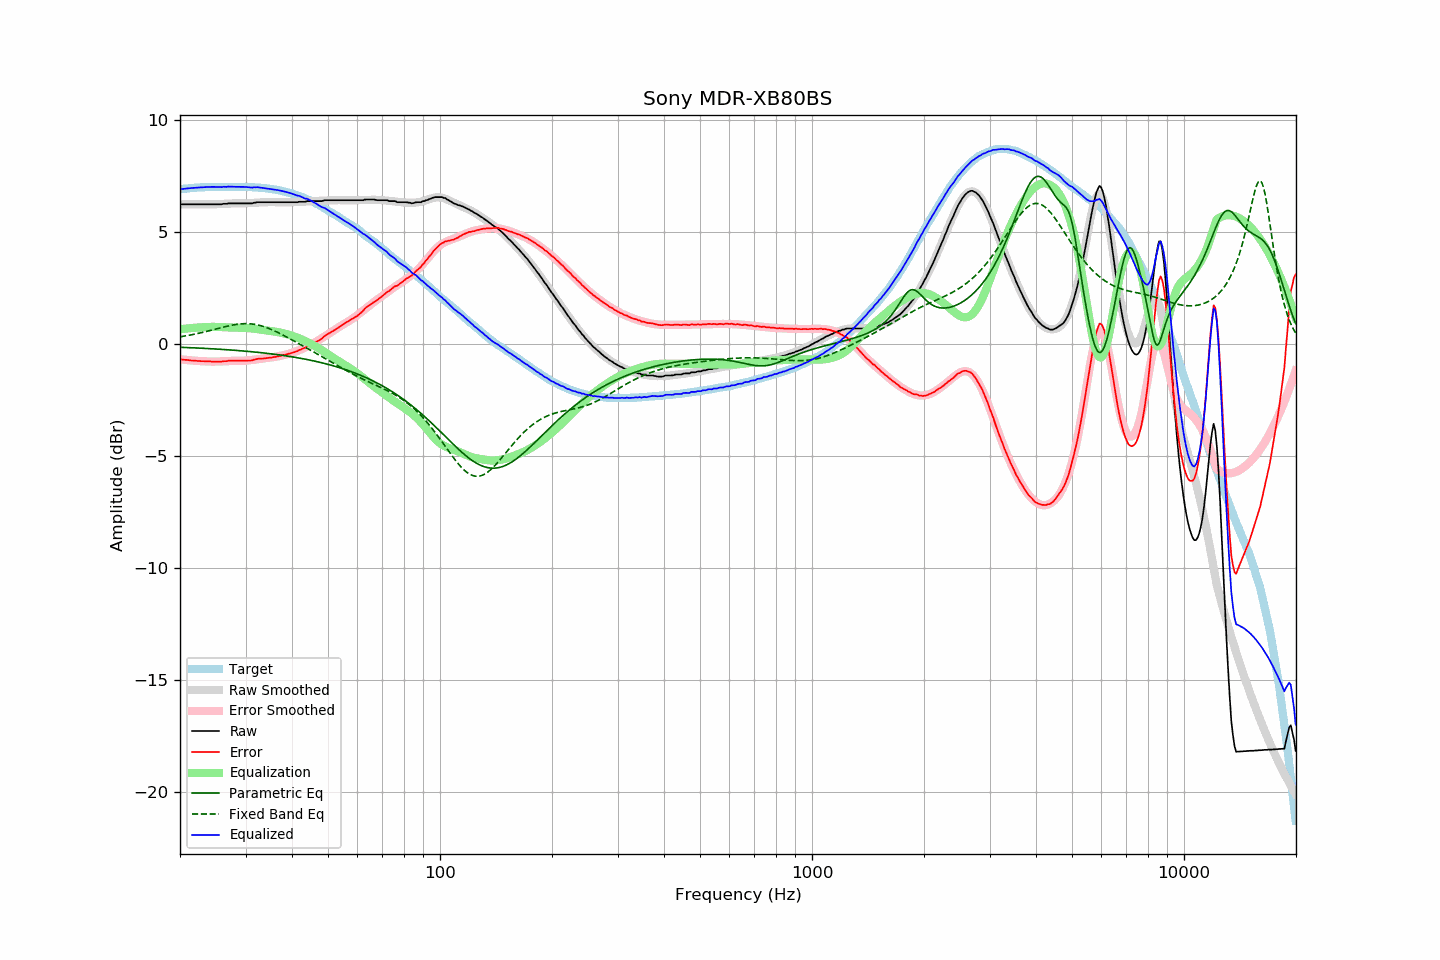

The table this chart was drawn from, first rows:
frequency, raw, error, smoothed, error_smoothed, equalization, parametric_eq, fixed_band_eq, equalized_raw, equalized_smoothed, target
20.00, 6.26, -0.67, 6.26, -0.67, 0.67, -0.14, 0.33, 6.93, 6.93, 6.92
20.20, 6.26, -0.68, 6.26, -0.68, 0.68, -0.14, 0.34, 6.93, 6.93, 6.93
20.40, 6.26, -0.69, 6.26, -0.69, 0.69, -0.14, 0.35, 6.94, 6.94, 6.94
20.61, 6.26, -0.70, 6.26, -0.69, 0.69, -0.14, 0.37, 6.95, 6.95, 6.95
20.81, 6.26, -0.70, 6.26, -0.70, 0.70, -0.15, 0.38, 6.96, 6.96, 6.95
21.02, 6.26, -0.71, 6.26, -0.71, 0.71, -0.15, 0.39, 6.97, 6.97, 6.96
21.23, 6.26, -0.72, 6.26, -0.72, 0.72, -0.15, 0.41, 6.97, 6.97, 6.97
21.44, 6.26, -0.73, 6.26, -0.72, 0.72, -0.16, 0.42, 6.98, 6.98, 6.98
21.66, 6.26, -0.73, 6.26, -0.73, 0.73, -0.16, 0.43, 6.98, 6.98, 6.98
21.87, 6.26, -0.74, 6.26, -0.74, 0.74, -0.16, 0.45, 6.99, 6.99, 6.99
22.09, 6.26, -0.74, 6.26, -0.74, 0.74, -0.17, 0.46, 7.00, 7.00, 6.99
22.31, 6.26, -0.75, 6.26, -0.75, 0.75, -0.17, 0.48, 7.00, 7.00, 7.00
22.54, 6.26, -0.75, 6.26, -0.75, 0.75, -0.17, 0.49, 7.01, 7.01, 7.00
22.76, 6.26, -0.76, 6.26, -0.75, 0.75, -0.18, 0.51, 7.01, 7.01, 7.01
22.99, 6.26, -0.76, 6.26, -0.76, 0.76, -0.18, 0.53, 7.01, 7.01, 7.01
23.22, 6.26, -0.76, 6.26, -0.76, 0.76, -0.18, 0.54, 7.02, 7.02, 7.01
23.45, 6.26, -0.77, 6.25, -0.77, 0.77, -0.19, 0.56, 7.02, 7.02, 7.02
23.69, 6.26, -0.77, 6.25, -0.77, 0.77, -0.19, 0.58, 7.02, 7.02, 7.02
23.92, 6.26, -0.77, 6.25, -0.77, 0.77, -0.20, 0.60, 7.03, 7.03, 7.02
24.16, 6.26, -0.77, 6.25, -0.77, 0.77, -0.20, 0.62, 7.03, 7.03, 7.02
24.40, 6.26, -0.78, 6.25, -0.78, 0.78, -0.20, 0.63, 7.03, 7.03, 7.03
24.65, 6.26, -0.78, 6.25, -0.78, 0.78, -0.21, 0.65, 7.03, 7.03, 7.03
24.89, 6.26, -0.78, 6.26, -0.78, 0.78, -0.21, 0.67, 7.03, 7.03, 7.03
25.14, 6.26, -0.78, 6.26, -0.77, 0.77, -0.22, 0.69, 7.03, 7.03, 7.03
25.39, 6.26, -0.78, 6.26, -0.77, 0.77, -0.22, 0.71, 7.03, 7.03, 7.03
25.65, 6.26, -0.78, 6.26, -0.77, 0.77, -0.22, 0.73, 7.03, 7.03, 7.03
25.91, 6.26, -0.78, 6.27, -0.77, 0.77, -0.23, 0.75, 7.02, 7.03, 7.03
26.16, 6.28, -0.76, 6.27, -0.76, 0.76, -0.23, 0.76, 7.04, 7.03, 7.03
26.43, 6.28, -0.76, 6.28, -0.76, 0.76, -0.24, 0.78, 7.03, 7.03, 7.03
26.69, 6.28, -0.76, 6.28, -0.76, 0.76, -0.24, 0.80, 7.03, 7.03, 7.03
26.96, 6.30, -0.74, 6.28, -0.75, 0.75, -0.25, 0.82, 7.05, 7.03, 7.03
27.23, 6.30, -0.74, 6.29, -0.75, 0.75, -0.25, 0.83, 7.04, 7.03, 7.03
27.50, 6.30, -0.74, 6.29, -0.74, 0.74, -0.26, 0.85, 7.04, 7.03, 7.03
27.77, 6.30, -0.74, 6.29, -0.74, 0.74, -0.26, 0.86, 7.04, 7.03, 7.03
28.05, 6.30, -0.74, 6.29, -0.74, 0.74, -0.27, 0.87, 7.04, 7.03, 7.03
28.33, 6.30, -0.74, 6.29, -0.74, 0.74, -0.28, 0.88, 7.04, 7.03, 7.03
28.62, 6.30, -0.74, 6.30, -0.74, 0.74, -0.28, 0.89, 7.03, 7.03, 7.03
28.90, 6.30, -0.74, 6.29, -0.74, 0.74, -0.29, 0.90, 7.04, 7.03, 7.03
29.19, 6.30, -0.74, 6.29, -0.74, 0.74, -0.29, 0.91, 7.04, 7.03, 7.03
29.48, 6.30, -0.74, 6.29, -0.74, 0.74, -0.30, 0.92, 7.03, 7.03, 7.03
29.78, 6.30, -0.74, 6.30, -0.73, 0.73, -0.31, 0.92, 7.03, 7.03, 7.03
30.08, 6.30, -0.74, 6.30, -0.73, 0.73, -0.31, 0.92, 7.03, 7.03, 7.03
30.38, 6.30, -0.73, 6.30, -0.72, 0.72, -0.32, 0.92, 7.02, 7.03, 7.02
30.68, 6.30, -0.73, 6.31, -0.72, 0.72, -0.32, 0.92, 7.01, 7.02, 7.02
30.99, 6.30, -0.73, 6.31, -0.71, 0.71, -0.33, 0.91, 7.01, 7.02, 7.02
31.30, 6.30, -0.72, 6.31, -0.70, 0.70, -0.34, 0.90, 7.00, 7.02, 7.01
31.61, 6.33, -0.69, 6.32, -0.69, 0.69, -0.34, 0.89, 7.02, 7.01, 7.01
31.93, 6.33, -0.68, 6.32, -0.68, 0.68, -0.35, 0.88, 7.01, 7.01, 7.00
32.24, 6.35, -0.66, 6.33, -0.67, 0.67, -0.36, 0.87, 7.02, 7.00, 7.00
32.57, 6.35, -0.65, 6.33, -0.66, 0.66, -0.37, 0.85, 7.01, 7.00, 6.99
32.89, 6.35, -0.65, 6.34, -0.65, 0.65, -0.37, 0.83, 7.00, 6.99, 6.99
33.22, 6.35, -0.64, 6.34, -0.64, 0.64, -0.38, 0.81, 6.99, 6.99, 6.98
33.55, 6.35, -0.64, 6.34, -0.64, 0.64, -0.39, 0.79, 6.98, 6.98, 6.98
33.89, 6.35, -0.63, 6.35, -0.63, 0.63, -0.40, 0.77, 6.97, 6.97, 6.97
34.23, 6.35, -0.62, 6.35, -0.62, 0.62, -0.41, 0.74, 6.96, 6.96, 6.96
34.57, 6.35, -0.61, 6.35, -0.61, 0.61, -0.41, 0.71, 6.95, 6.96, 6.95
34.92, 6.35, -0.60, 6.35, -0.60, 0.60, -0.42, 0.68, 6.94, 6.95, 6.94
35.27, 6.35, -0.60, 6.35, -0.59, 0.59, -0.43, 0.65, 6.93, 6.94, 6.94
35.62, 6.35, -0.58, 6.35, -0.58, 0.58, -0.44, 0.62, 6.92, 6.92, 6.92
35.97, 6.35, -0.57, 6.35, -0.57, 0.57, -0.45, 0.59, 6.91, 6.91, 6.91
... 635 more rows
